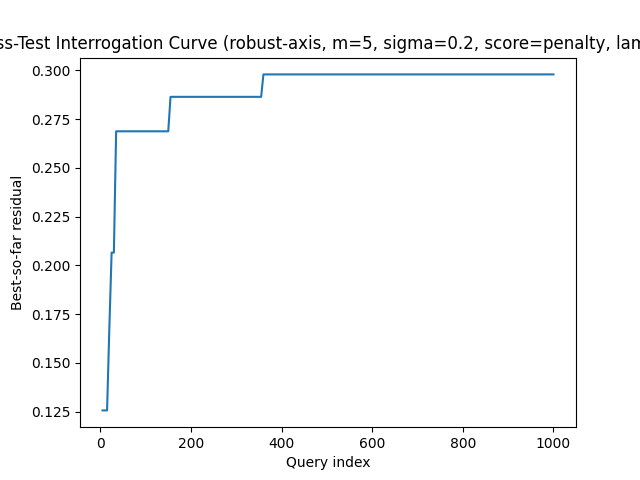

The data file committed next to this chart (first rows):
query, best_residual, attempts
5, 0.1256, 1
10, 0.1256, 2
15, 0.1256, 3
20, 0.1678, 4
25, 0.2065, 5
30, 0.2065, 6
35, 0.2688, 7
40, 0.2688, 8
45, 0.2688, 9
50, 0.2688, 10
55, 0.2688, 11
60, 0.2688, 12
65, 0.2688, 13
70, 0.2688, 14
75, 0.2688, 15
80, 0.2688, 16
85, 0.2688, 17
90, 0.2688, 18
95, 0.2688, 19
100, 0.2688, 20
105, 0.2688, 21
110, 0.2688, 22
115, 0.2688, 23
120, 0.2688, 24
125, 0.2688, 25
130, 0.2688, 26
135, 0.2688, 27
140, 0.2688, 28
145, 0.2688, 29
150, 0.2688, 30
155, 0.2865, 31
160, 0.2865, 32
165, 0.2865, 33
170, 0.2865, 34
175, 0.2865, 35
180, 0.2865, 36
185, 0.2865, 37
190, 0.2865, 38
195, 0.2865, 39
200, 0.2865, 40
205, 0.2865, 41
210, 0.2865, 42
215, 0.2865, 43
220, 0.2865, 44
225, 0.2865, 45
230, 0.2865, 46
235, 0.2865, 47
240, 0.2865, 48
245, 0.2865, 49
250, 0.2865, 50
255, 0.2865, 51
260, 0.2865, 52
265, 0.2865, 53
270, 0.2865, 54
275, 0.2865, 55
280, 0.2865, 56
285, 0.2865, 57
290, 0.2865, 58
295, 0.2865, 59
300, 0.2865, 60
... 140 more rows
